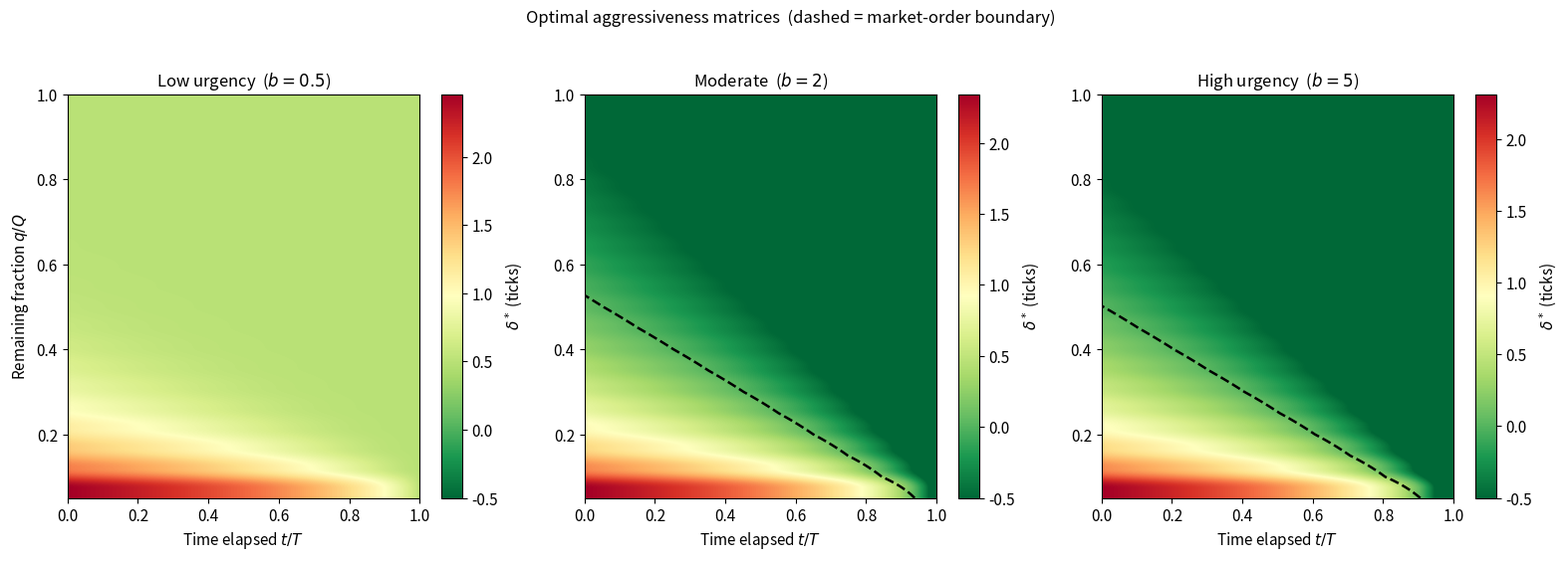

Generate this figure with matplotlib: (Note: this script raises an exception after producing the figure.)
import numpy as np
import matplotlib
matplotlib.use('Agg')
import matplotlib.pyplot as plt
import warnings
warnings.filterwarnings('ignore')

np.random.seed(42)
FIGURES_DIR = '../markdown/figures'
plt.rcParams.update({'font.size': 11, 'axes.titlesize': 12})

def compute_hjb(A_list, k_list, b, T, Q_max=20, N_tau=600):
    """
    Multi-venue HJB backward induction.

    Returns
    -------
    H_arr     : (N_tau+1, Q_max+1) value function, index 0 = terminal
    delta_arr : (N_tau+1, Q_max+1, n_venues) optimal depths
    tau_grid  : (N_tau+1,)
    """
    dtau = T / N_tau
    H = np.array([-b * q for q in range(Q_max + 1)], dtype=float)
    H_arr    = np.zeros((N_tau + 1, Q_max + 1))
    delta_arr = np.zeros((N_tau + 1, Q_max + 1, len(A_list)))
    H_arr[0] = H.copy()

    for step in range(N_tau):
        H_new = np.zeros(Q_max + 1)
        H_new[0] = 0.0
        for q in range(1, Q_max + 1):
            DH  = np.clip(H[q] - H[q - 1], -30.0, 5.0)
            rhs = sum(A * np.exp(-k * DH) / (np.e * k)
                      for A, k in zip(A_list, k_list))
            H_new[q] = H[q] + dtau * rhs
            for v, k_v in enumerate(k_list):
                delta_arr[step + 1, q, v] = 1.0 / k_v + DH
        H = H_new.copy()
        H_arr[step + 1] = H.copy()

    return H_arr, delta_arr, np.linspace(0, T, N_tau + 1)

# ── Aggressiveness matrices for three urgency levels ──────────────────────
A_mat, k_mat, T_mat, Q_max = 1.0, 1.0, 10.0, 20
b_vals = [0.5, 2.0, 5.0]
titles = ['Low urgency  ($b = 0.5$)', 'Moderate  ($b = 2$)', 'High urgency  ($b = 5$)']

fig, axes = plt.subplots(1, 3, figsize=(16, 5.5))
for ax, b, title in zip(axes, b_vals, titles):
    H_arr, d_arr, _ = compute_hjb([A_mat], [k_mat], b, T_mat, Q_max=Q_max, N_tau=600)
    # flip tau: column 0 = execution start, column -1 = terminal deadline
    D_plot = np.flip(d_arr[1:, 1:, 0].T, axis=1)
    vmin, vmax = -0.5, min(float(D_plot.max()), 7.0)
    im = ax.imshow(D_plot, aspect='auto', origin='lower',
                   extent=[0, 1, 1/Q_max, 1], cmap='RdYlGn_r', vmin=vmin, vmax=vmax)
    t_r = np.linspace(0, 1, D_plot.shape[1])
    q_r = np.linspace(1/Q_max, 1, Q_max)
    Tg, Qg = np.meshgrid(t_r, q_r)
    try:
        ax.contour(Tg, Qg, D_plot, levels=[0.0], colors='black', linewidths=1.8, linestyles='--')
    except Exception:
        pass
    ax.set_xlabel('Time elapsed $t/T$')
    if ax is axes[0]:
        ax.set_ylabel('Remaining fraction $q/Q$')
    ax.set_title(title)
    plt.colorbar(im, ax=ax, label='$\\delta^*$ (ticks)')

fig.suptitle('Optimal aggressiveness matrices  (dashed = market-order boundary)', fontsize=12, y=1.02)
plt.tight_layout()
fig.savefig(f'{FIGURES_DIR}/tact_aggressiveness_matrix.png', dpi=150, bbox_inches='tight')
plt.show()

print('Aggressiveness matrix at start (tau=T, q=5..20, b=2):')
_, d_arr2, _ = compute_hjb([A_mat], [k_mat], 2.0, T_mat, Q_max=Q_max, N_tau=600)
for q in [1, 5, 10, 15, 20]:
    print(f'  q={q:2d}: delta* = {d_arr2[-1, q, 0]:.3f}')

def simulate_tactic(H_arr, delta_arr_v0, A, k, b, Q, T, n_sims=5000, seed=0):
    """
    Single-venue optimal tactic simulation.
    delta* < 0 triggers an intra-window market order (proceeds = 0).
    Residual at T costs b per unit.
    """
    N_tau = H_arr.shape[0] - 1
    rng   = np.random.default_rng(seed)
    proceeds = np.zeros(n_sims)
    for s in range(n_sims):
        q, tau, total = Q, T, 0.0
        while q > 0 and tau > 1e-9:
            tau_idx = int(np.clip(tau / T * N_tau, 0, N_tau))
            q_idx   = min(q, delta_arr_v0.shape[1] - 1)
            d       = float(delta_arr_v0[tau_idx, q_idx, 0])
            if d < 0:
                q -= 1       # market order at mid, no price improvement
                continue
            lam  = A * np.exp(-k * d)
            wait = rng.exponential(1.0 / lam) if lam > 1e-12 else np.inf
            if wait < tau:
                tau -= wait; total += d; q -= 1
            else:
                tau = 0
        if q > 0:
            total -= b * q
        proceeds[s] = total
    return proceeds

# Compare three inventory levels (b=2.0)
A_sim, k_sim, b_sim, T_sim = 1.0, 1.0, 2.0, 10.0
H_sim, d_sim, _ = compute_hjb([A_sim], [k_sim], b_sim, T_sim, Q_max=20, N_tau=600)

fig, axes = plt.subplots(1, 3, figsize=(15, 4.5))
for ax, Q_test in zip(axes, [5, 10, 20]):
    proc = simulate_tactic(H_sim, d_sim, A_sim, k_sim, b_sim, Q_test, T_sim, n_sims=5000)
    ax.hist(proc, bins=40, color='#1565C0', alpha=0.7, density=True)
    ax.axvline(proc.mean(), color='#C62828', lw=2, linestyle='--',
               label=f'mean = {proc.mean():.2f}')
    ax.set_title(f'$Q = {Q_test}$ units')
    ax.set_xlabel('Total proceeds (ticks)')
    ax.set_ylabel('Density')
    ax.legend(); ax.grid(True, alpha=0.3)

fig.suptitle('Proceeds distribution — single-venue optimal tactic  ($b = 2$)', fontsize=12)
plt.tight_layout()
plt.show()

def simulate_sor_fixed(A_list, k_list, delta_fixed, b, Q, T, n_sims=10_000, seed=0):
    """
    Post at a fixed depth delta_fixed on every venue simultaneously.
    Total fill rate = sum of individual venue rates.
    Terminal residual at T costs b per unit.
    """
    lams      = [A * np.exp(-k * delta_fixed) for A, k in zip(A_list, k_list)]
    total_lam = sum(lams)
    rng = np.random.default_rng(seed)
    proceeds = np.zeros(n_sims)
    for s in range(n_sims):
        q, tau, total = Q, T, 0.0
        while q > 0 and tau > 1e-9:
            wait = rng.exponential(1.0 / total_lam) if total_lam > 1e-12 else np.inf
            if wait < tau:
                tau -= wait; total += delta_fixed; q -= 1
            else:
                tau = 0
        if q > 0:
            total -= b * q
        proceeds[s] = total
    return proceeds

# Parameters
A1, k1 = 2.0, 0.5   # liquid venue
A2, k2 = 0.5, 1.5   # illiquid venue
b_sor, Q_sor, T_sor, delta_sor = 2.0, 15, 10.0, 1.0

proc_v1  = simulate_sor_fixed([A1],      [k1],      delta_sor, b_sor, Q_sor, T_sor, seed=1)
proc_v2  = simulate_sor_fixed([A2],      [k2],      delta_sor, b_sor, Q_sor, T_sor, seed=2)
proc_sor = simulate_sor_fixed([A1, A2],  [k1, k2],  delta_sor, b_sor, Q_sor, T_sor, seed=3)

print('Fixed-depth strategy (delta=1 tick), Q=15, T=10 min')
print(f'  Venue 1 only (A={A1}, k={k1}): mean={proc_v1.mean():.1f}, std={proc_v1.std():.1f}')
print(f'  Venue 2 only (A={A2}, k={k2}): mean={proc_v2.mean():.1f}, std={proc_v2.std():.1f}')
lam_tot = A1*np.exp(-k1*delta_sor) + A2*np.exp(-k2*delta_sor)
print(f'  Two-venue SOR (lambda_tot={lam_tot:.2f}/min): mean={proc_sor.mean():.1f}, std={proc_sor.std():.1f}')

fig, axes = plt.subplots(1, 2, figsize=(13, 5))

# Left: fill rate curves
d_plt = np.linspace(0, 5, 200)
axes[0].plot(d_plt, A1 * np.exp(-k1 * d_plt), lw=2.5, color='#1565C0',
             label=f'Venue 1 (liquid,  $A={A1}$, $k={k1}$)')
axes[0].plot(d_plt, A2 * np.exp(-k2 * d_plt), lw=2.5, color='#C62828',
             label=f'Venue 2 (illiquid, $A={A2}$, $k={k2}$)')
axes[0].axvline(delta_sor, color='gray', lw=1.5, linestyle=':',
                label=f'$\\delta = {delta_sor}$ (strategy)')
axes[0].set_xlabel('Depth $\\delta$ (ticks)')
axes[0].set_ylabel('Fill rate (fills/min)')
axes[0].set_title('Venue fill rates')
axes[0].legend(); axes[0].grid(True, alpha=0.3)

# Right: P&L distributions
lo = min(proc_v1.min(), proc_v2.min(), proc_sor.min()) - 1
hi = max(proc_v1.max(), proc_v2.max(), proc_sor.max()) + 1
bins = np.linspace(lo, hi, 60)
for proc, lbl, col in [
    (proc_v1,  'Venue 1 only',    '#1565C0'),
    (proc_v2,  'Venue 2 only',    '#C62828'),
    (proc_sor, 'Two-venue SOR',   '#2E7D32'),
]:
    axes[1].hist(proc, bins=bins, alpha=0.40, color=col, label=lbl, density=True)
    axes[1].axvline(proc.mean(), color=col, lw=2.0, linestyle='--')

axes[1].set_xlabel(f'Total proceeds (ticks, $Q={Q_sor}$, $\\delta={delta_sor}$)')
axes[1].set_ylabel('Density')
axes[1].set_title('Execution P&L distributions (10,000 simulations)')
axes[1].legend(); axes[1].grid(True, alpha=0.3)

plt.tight_layout()
fig.savefig(f'{FIGURES_DIR}/tact_sor.png', dpi=150, bbox_inches='tight')
plt.show()

# MDP parameters
A_rl, k_rl, b_rl, T_rl, Q_rl = 1.0, 1.0, 2.0, 10.0, 10
DT_RL   = T_rl / 20          # 0.5-min time steps per episode tick
ACTIONS = np.array([-1, 0, 1, 2, 3, 4])   # -1 = market order (proceeds = 0)

N_T_BINS = 10
N_Q_BINS = Q_rl + 1

def rl_step(tau, q, action_idx, rng):
    d = int(ACTIONS[action_idx])
    if d < 0 or tau <= DT_RL + 1e-9:
        new_q, new_tau = q - 1, max(tau - DT_RL, 0.0)
        done   = new_tau <= 0 or new_q == 0
        reward = -b_rl * new_q if (done and new_q > 0) else 0.0
        return new_tau, new_q, reward, done
    lam    = A_rl * np.exp(-k_rl * d)
    filled = rng.random() < (1 - np.exp(-lam * DT_RL))
    new_q  = (q - 1) if filled else q
    new_tau = tau - DT_RL
    done   = new_tau <= 0 or new_q == 0
    reward = (float(d) if filled else 0.0) + (-b_rl * new_q if (done and new_q > 0) else 0.0)
    return new_tau, new_q, reward, done

# Q-learning
Q_table = np.zeros((N_T_BINS, N_Q_BINS, len(ACTIONS)))
alpha, gamma_rl = 0.12, 0.99
eps_start, eps_end, N_EP = 1.0, 0.05, 6000
eps_decay = (eps_start - eps_end) / N_EP
rng_rl    = np.random.default_rng(42)
ep_rewards = []

for ep in range(N_EP):
    eps  = max(eps_end, eps_start - ep * eps_decay)
    tau, q, total_r = T_rl, Q_rl, 0.0
    for _ in range(120):
        if q == 0 or tau <= 0: break
        tb = min(int(tau / T_rl * N_T_BINS), N_T_BINS - 1)
        qb = min(q, N_Q_BINS - 1)
        a  = (rng_rl.integers(len(ACTIONS)) if rng_rl.random() < eps
              else int(np.argmax(Q_table[tb, qb])))
        ntau, nq, r, done = rl_step(tau, q, a, rng_rl)
        total_r += r
        ntb = min(int(ntau / T_rl * N_T_BINS), N_T_BINS - 1)
        nqb = min(nq, N_Q_BINS - 1)
        target = r if done else r + gamma_rl * np.max(Q_table[ntb, nqb])
        Q_table[tb, qb, a] += alpha * (target - Q_table[tb, qb, a])
        tau, q = ntau, nq
        if done: break
    ep_rewards.append(total_r)

print(f'Training done. Final 500-ep average reward: {np.mean(ep_rewards[-500:]):.2f}')

fig, axes = plt.subplots(1, 2, figsize=(13, 5))

# Left: learning curve
window = 300
smooth = np.convolve(ep_rewards, np.ones(window)/window, mode='valid')
ep_ax  = np.arange(len(smooth)) + window // 2
axes[0].scatter(np.arange(N_EP)[::5], np.array(ep_rewards)[::5],
                s=3, alpha=0.15, color='#90CAF9')
axes[0].plot(ep_ax, smooth, lw=2, color='#1565C0', label=f'{window}-ep rolling avg')
axes[0].axhline(np.mean(ep_rewards[-500:]), color='#C62828', lw=1.5,
                linestyle='--', label=f'Converged ≈ {np.mean(ep_rewards[-500:]):.1f}')
axes[0].set_xlabel('Episode')
axes[0].set_ylabel('Total episodic reward')
axes[0].set_title('Q-learning training curve')
axes[0].legend(); axes[0].grid(True, alpha=0.3)

# Right: greedy policy — best action index mapped to delta value
best_a = np.argmax(Q_table, axis=2)           # (N_T_BINS, N_Q_BINS)
best_d = ACTIONS[best_a]                       # (N_T_BINS, N_Q_BINS)
# flip tau axis: column 0 = start, column -1 = terminal
plot_d = np.flip(best_d[1:, 1:].T, axis=1)    # (Q, T_bins-1)
im = axes[1].imshow(plot_d, aspect='auto', origin='lower',
                    extent=[0, 1, 1/Q_rl, 1],
                    cmap='RdYlGn_r', vmin=-1.5, vmax=4.5)
plt.colorbar(im, ax=axes[1], label='Greedy action $\\delta^*$ (ticks)')
axes[1].set_xlabel('Time elapsed $t/T$')
axes[1].set_ylabel('Remaining fraction $q/Q$')
axes[1].set_title('Learned greedy policy  ($b=2$, $A=1$, $k=1$)')

plt.tight_layout()
fig.savefig(f'{FIGURES_DIR}/tact_rl_convergence.png', dpi=150, bbox_inches='tight')
plt.show()

# Compare RL policy vs HJB reference
print('\nGreedy RL policy at start (t=0):')
tb0 = N_T_BINS - 1   # most time remaining
for q_test in [1, 3, 5, 10]:
    qb  = min(q_test, N_Q_BINS - 1)
    a_rl = int(np.argmax(Q_table[tb0, qb]))
    print(f'  q={q_test:2d}: delta_RL = {ACTIONS[a_rl]}')
